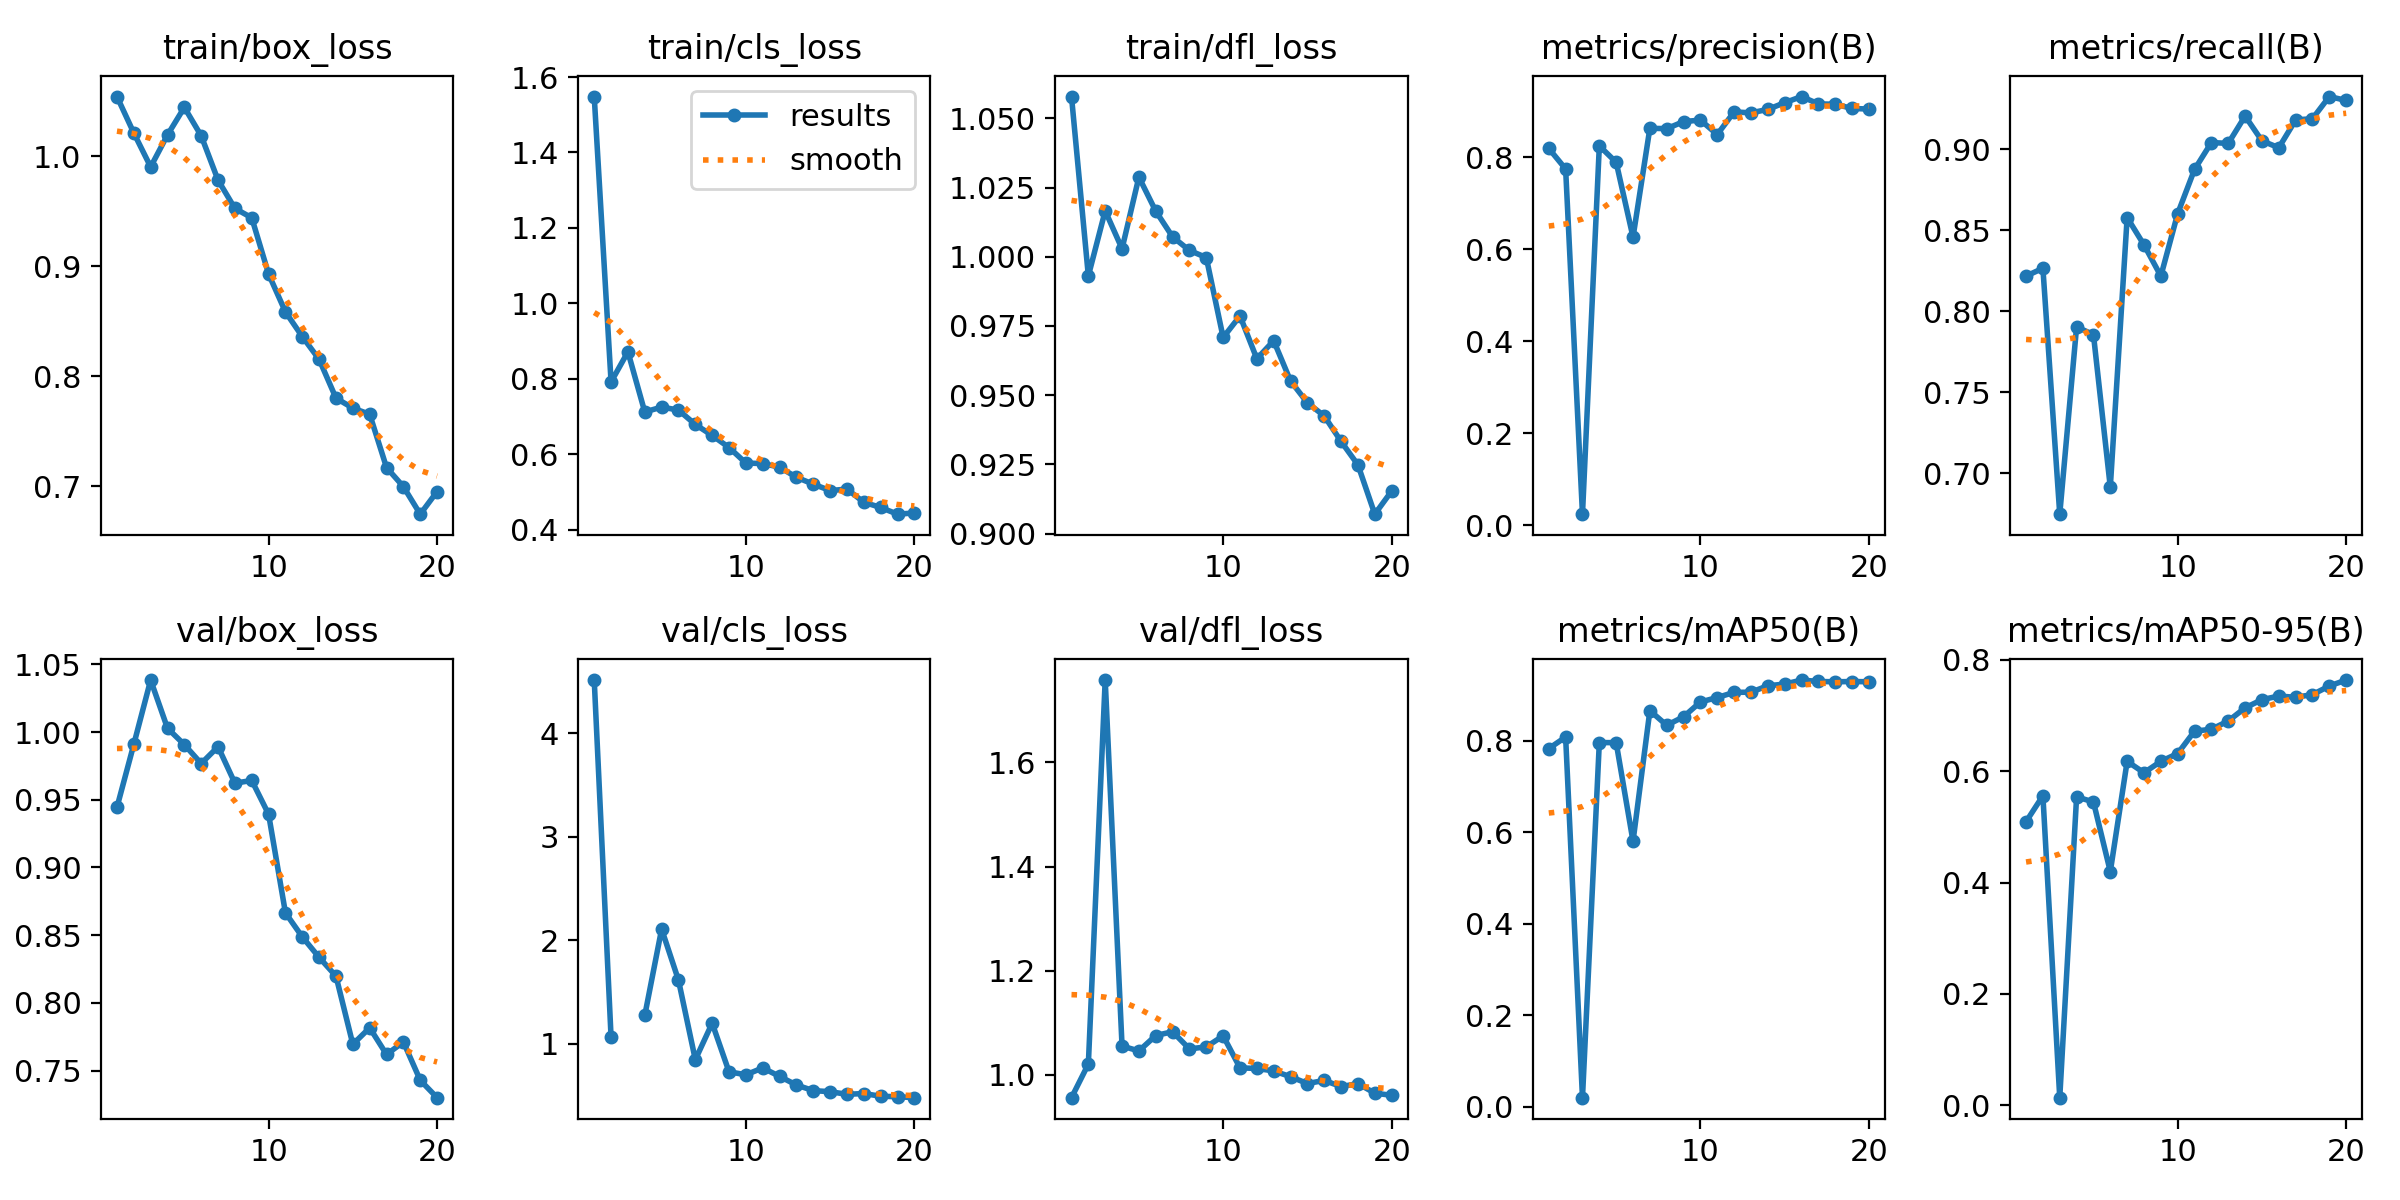

Source data for this figure (header and first rows):
epoch, train/box_loss, train/cls_loss, train/dfl_loss, metrics/precision(B), metrics/recall(B), metrics/mAP50(B), metrics/mAP50-95(B), val/box_loss, val/cls_loss, val/dfl_loss, lr/pg0, lr/pg1, lr/pg2
1, 1.054, 1.548, 1.058, 0.8197, 0.8217, 0.7832, 0.5093, 0.9444, 4.516, 0.956, 0.00028, 0.00028, 0.00028
2, 1.021, 0.7915, 0.9931, 0.775, 0.8265, 0.8084, 0.556, 0.9909, 1.062, 1.021, 0.0005513, 0.0005513, 0.0005513
3, 0.9901, 0.8714, 1.017, 0.0237, 0.6747, 0.01989, 0.01376, 1.038, inf, 1.758, 0.0007929, 0.0007929, 0.0007929
4, 1.019, 0.7119, 1.003, 0.8253, 0.7904, 0.7963, 0.5539, 1.003, 1.275, 1.055, 0.001005, 0.001005, 0.001005
5, 1.044, 0.7248, 1.029, 0.7896, 0.7855, 0.7961, 0.5448, 0.9907, 2.109, 1.046, 0.001187, 0.001187, 0.001187
6, 1.018, 0.7169, 1.016, 0.6266, 0.6914, 0.5804, 0.4198, 0.9768, 1.616, 1.075, 0.001339, 0.001339, 0.001339
7, 0.9781, 0.6787, 1.007, 0.8636, 0.8578, 0.8661, 0.6177, 0.9892, 0.8468, 1.083, 0.001406, 0.001406, 0.001406
8, 0.9524, 0.6497, 1.002, 0.8628, 0.841, 0.8341, 0.5972, 0.9622, 1.2, 1.05, 0.001307, 0.001307, 0.001307
9, 0.9439, 0.6176, 0.9997, 0.878, 0.8217, 0.8527, 0.6177, 0.9643, 0.73, 1.054, 0.001208, 0.001208, 0.001208
10, 0.8928, 0.5764, 0.9708, 0.8815, 0.8603, 0.8851, 0.6317, 0.9393, 0.701, 1.075, 0.001109, 0.001109, 0.001109
11, 0.8583, 0.5751, 0.9786, 0.85, 0.8875, 0.8948, 0.6719, 0.8665, 0.7675, 1.013, 0.00101, 0.00101, 0.00101
12, 0.8359, 0.5655, 0.9631, 0.8993, 0.9041, 0.9061, 0.6753, 0.8487, 0.6857, 1.012, 0.000911, 0.000911, 0.000911
13, 0.8152, 0.5386, 0.9697, 0.8971, 0.9036, 0.9064, 0.6901, 0.8336, 0.6022, 1.007, 0.000812, 0.000812, 0.000812
14, 0.78, 0.5205, 0.9551, 0.9047, 0.9205, 0.9206, 0.7138, 0.8198, 0.5481, 0.9963, 0.000713, 0.000713, 0.000713
15, 0.7709, 0.5034, 0.9472, 0.9193, 0.9052, 0.9241, 0.7285, 0.7694, 0.5376, 0.9832, 0.000614, 0.000614, 0.000614
16, 0.7653, 0.5074, 0.9425, 0.9326, 0.9009, 0.933, 0.7349, 0.7816, 0.5122, 0.9892, 0.000515, 0.000515, 0.000515
17, 0.7168, 0.4724, 0.9333, 0.9166, 0.9181, 0.9299, 0.7327, 0.7619, 0.5198, 0.9772, 0.000416, 0.000416, 0.000416
18, 0.6995, 0.4586, 0.9248, 0.9159, 0.9189, 0.9292, 0.7375, 0.7712, 0.4936, 0.9831, 0.000317, 0.000317, 0.000317
19, 0.6745, 0.4408, 0.907, 0.9068, 0.9325, 0.9298, 0.7531, 0.7429, 0.4891, 0.9646, 0.000218, 0.000218, 0.000218
20, 0.695, 0.4441, 0.9153, 0.9054, 0.9301, 0.9292, 0.7637, 0.73, 0.4798, 0.9606, 0.000119, 0.000119, 0.000119
